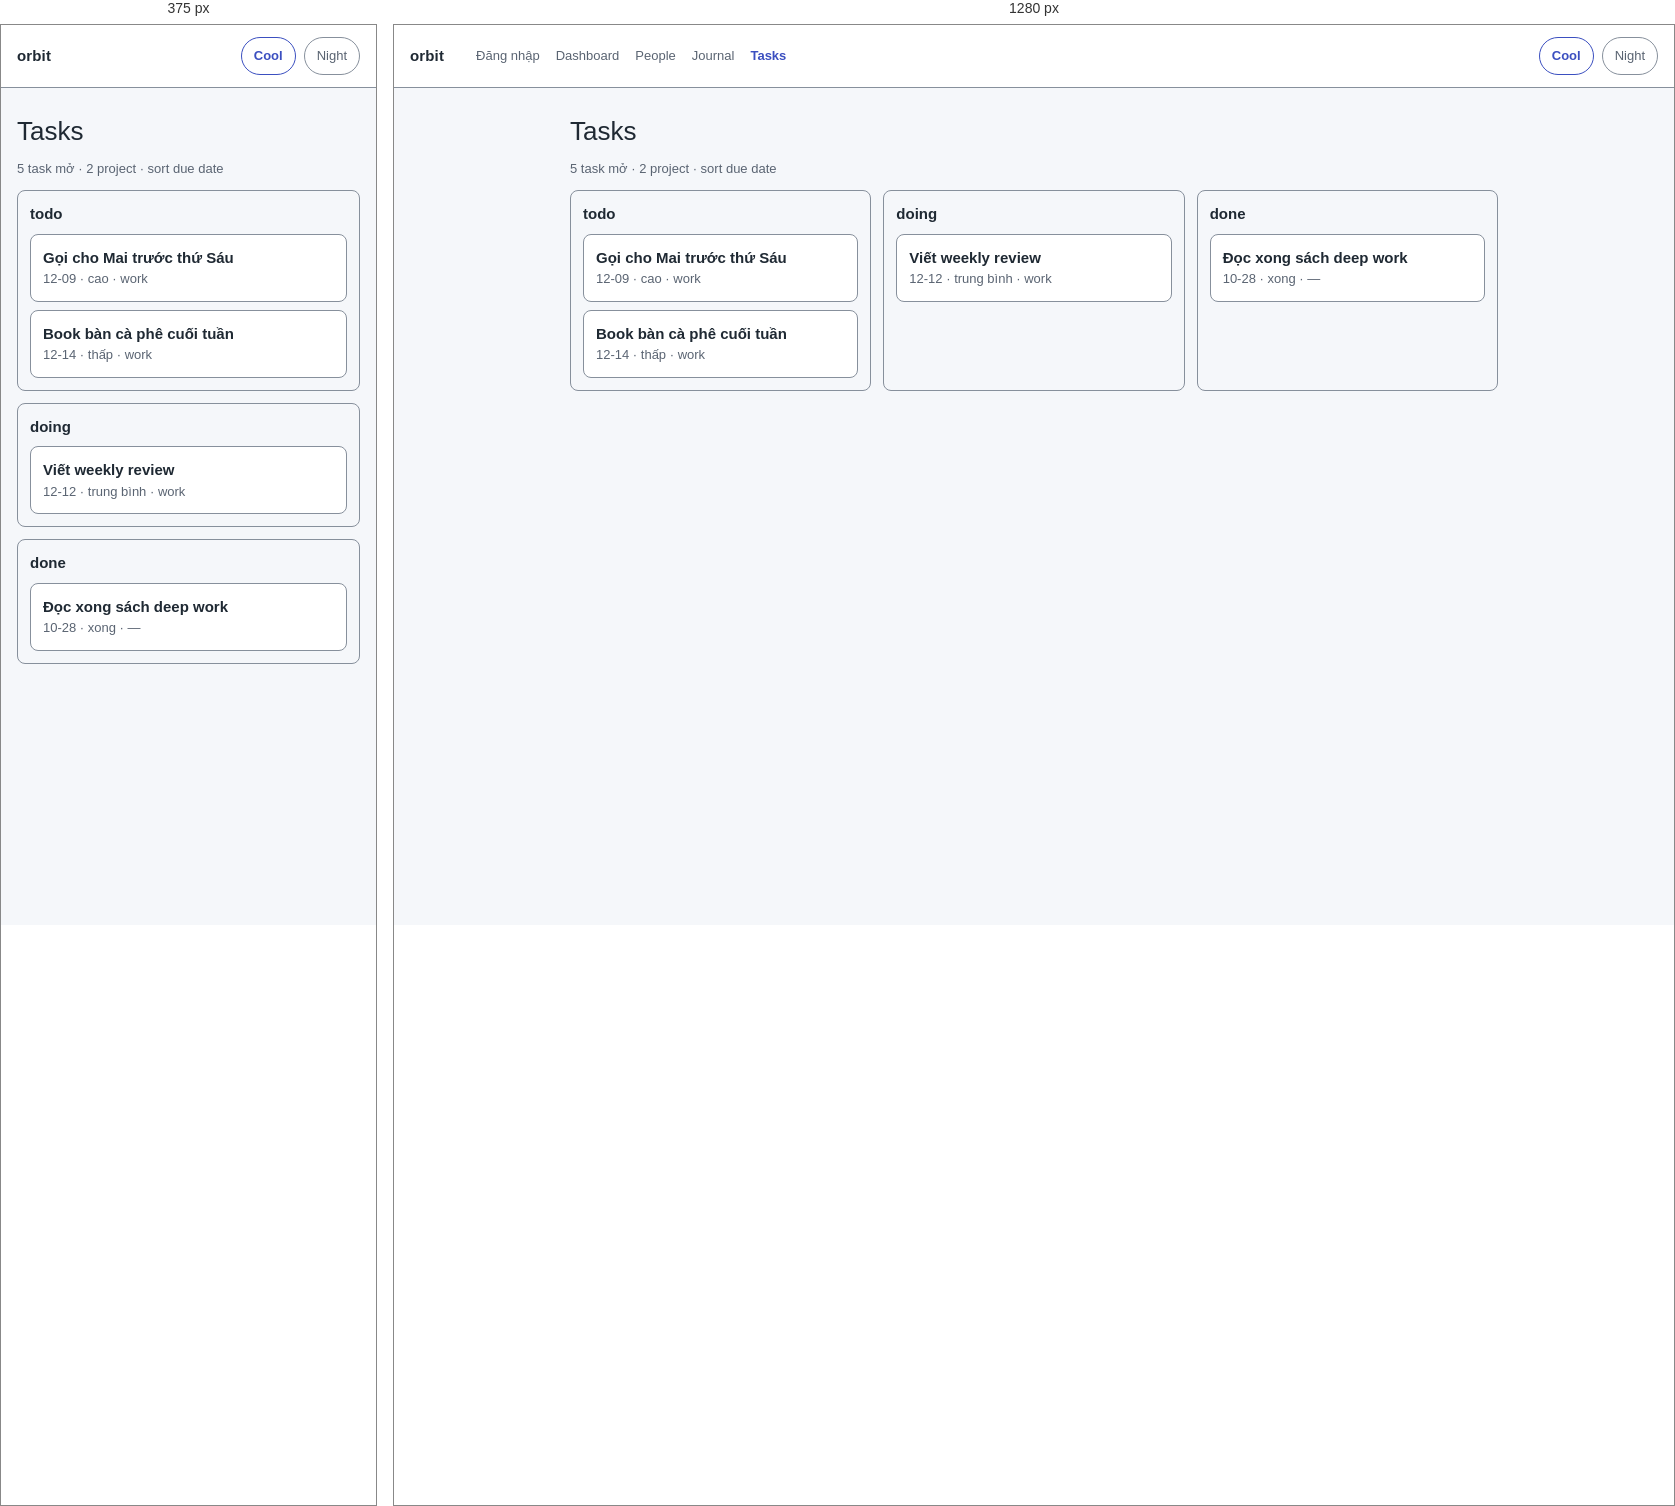
Rendered at 375 px and 1280 px, left to right.

<!-- file: s5.html -->
<!-- AC-4: Task board — projects + due date + priority; link task tới person. -->
<!DOCTYPE html>
<html lang="vi" data-theme="cool-console">
<head>
<meta charset="utf-8">
<meta name="viewport" content="width=device-width, initial-scale=1">
<link rel="icon" href="data:,">
<title>s5 — Tasks</title>
<link rel="stylesheet" href="../assets/theme.css">
<script>
function setTheme(t) {
  document.documentElement.dataset.theme = t;
  document.querySelectorAll('.theme-switch button').forEach(function (b) {
    b.setAttribute('aria-pressed', String(b.dataset.t === t));
  });
}
</script>
</head>
<body>
<div class="topbar">
  <span class="brand">orbit</span>
  <nav class="nav" data-component="Nav">
    <a href="s1.html">Đăng nhập</a>
    <a href="s2.html">Dashboard</a>
    <a href="s3.html">People</a>
    <a href="s4.html">Journal</a>
    <a href="s5.html" aria-current="page">Tasks</a>
  </nav>
  <div class="theme-switch" data-component="ThemeSwitch">
    <button type="button" data-t="cool-console" aria-pressed="true" onclick="setTheme('cool-console')">Cool</button>
    <button type="button" data-t="night-focus" aria-pressed="false" onclick="setTheme('night-focus')">Night</button>
  </div>
</div>
<main class="wrap">
<h1>Tasks</h1>
<p class="muted">5 task mở · 2 project · sort due date</p>

<div class="board">
  <div class="board-col" data-component="BoardColumn">
    <h3>todo</h3>
    <div class="rows">
      <div class="row" data-component="TaskRow">
        <div class="grow">
          <div class="row-title">Gọi cho Mai trước thứ Sáu</div>
          <div class="row-sub">12-09 · cao · work</div>
        </div>
      </div>
      <div class="row" data-component="TaskRow">
        <div class="grow">
          <div class="row-title">Book bàn cà phê cuối tuần</div>
          <div class="row-sub">12-14 · thấp · work</div>
        </div>
      </div>
    </div>
  </div>
  <div class="board-col" data-component="BoardColumn">
    <h3>doing</h3>
    <div class="rows">
      <div class="row" data-component="TaskRow">
        <div class="grow">
          <div class="row-title">Viết weekly review</div>
          <div class="row-sub">12-12 · trung bình · work</div>
        </div>
      </div>
    </div>
  </div>
  <div class="board-col" data-component="BoardColumn">
    <h3>done</h3>
    <div class="rows">
      <div class="row" data-component="TaskRow">
        <div class="grow">
          <div class="row-title">Đọc xong sách deep work</div>
          <div class="row-sub">10-28 · xong · —</div>
        </div>
      </div>
    </div>
  </div>
</div>

</main>
</body>
</html>


/* @media block from theme.css */
@media (max-width: 720px) {
  .grid-2, .grid-4 { grid-template-columns: 1fr; }
  .nav { display: none; }
}

/* @media block from theme.css */
@media (max-width: 720px) { .board { grid-template-columns: 1fr; } }